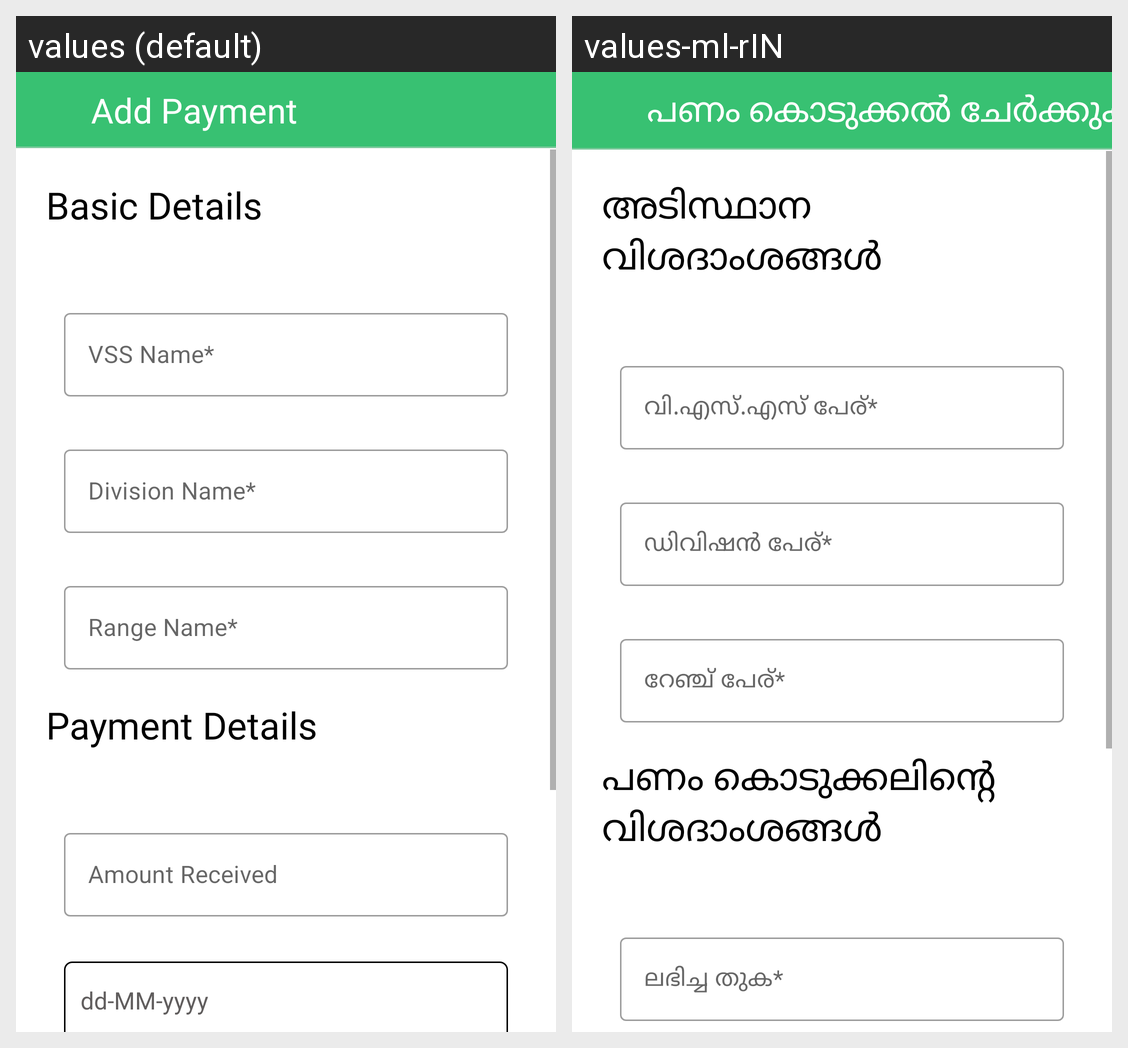

This grid shows one Android layout under two languages. Give, for every string resource on the screen, its name, the default text and each shown locale's text.
Android screen res/layout/activity_add_recieved_payment.xml rendered under 2 locales, left to right: values (default), values-ml-rIN. Device: Nexus 5 (rendered at 1080×1920; each locale shown at half size, 540×960, under a caption strip naming it); theme AppTheme.
Strings drawn on this screen, with the default value and each locale's value (text and hints the layout hard-codes, and strings that could not be matched under every locale, appear in the picture but are not listed):

addPayment
  values: Add Payment
  values-ml-rIN: പണം കൊടുക്കൽ ചേർക്കുക

basicdetails
  values: Basic Details
  values-ml-rIN: അടിസ്ഥാന വിശദാംശങ്ങൾ

vssname
  values: VSS Name*
  values-ml-rIN: വി.എസ്.എസ് പേര്*

divisionname
  values: Division Name*
  values-ml-rIN: ഡിവിഷൻ പേര്*

rangename
  values: Range Name*
  values-ml-rIN: റേഞ്ച് പേര്*

paymentdetails
  values: Payment Details
  values-ml-rIN: പണം കൊടുക്കലിന്റെ വിശദാംശങ്ങൾ

amountrecieved
  values: Amount Received
  values-ml-rIN: ലഭിച്ച തുക*
